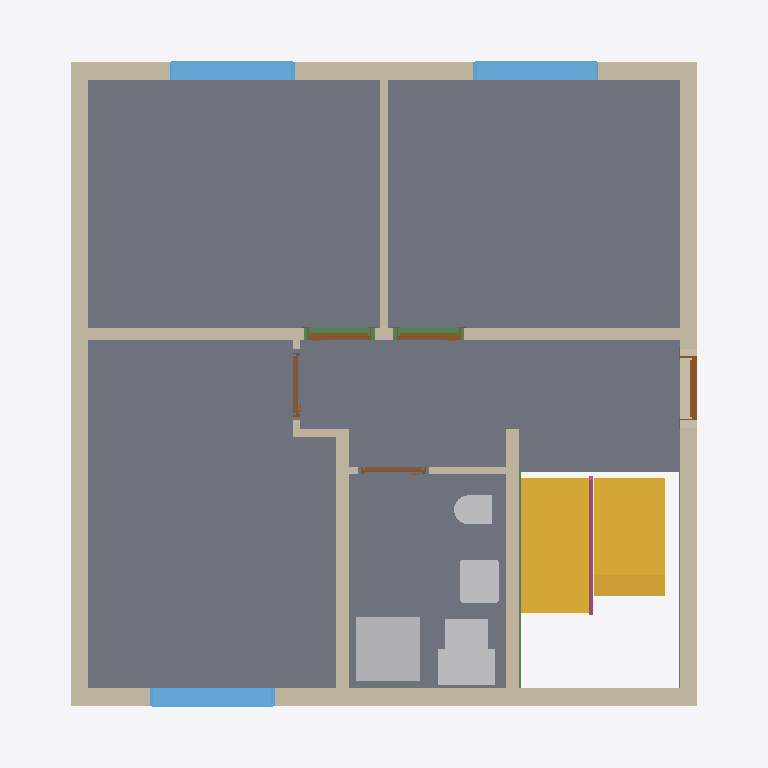
Plan cut of the same IFC building model at storey 'Basement ceiling' (level -0.21 m, cut at 1.19 m), seen from above with north up, elements coloured by IFC class: 11 walls (beige), 8 slabs (grey), 5 other elements (light grey), 5 doors (brown), 3 windows (light blue), 3 beams (green), 2 stairs (yellow), 1 railing (pink). Cut surfaces are drawn darker.
Extent 9.9 m × 9.6 m × 13.1 m (x, y, z). Storeys (15): Foundation at -3.21 m; Basement at -2.56 m; Basement ceiling at -0.21 m; Ground floor at 0.00 m; Facades at 0.00 m; Ceiling at 2.97 m; Upper floor at 3.18 m; Roof - Thermal insulation under rafters at 3.18 m; Roof - Vapour barrier at 3.18 m; Roof - Gypsum plasterboard at 3.18 m; Roof - MDF at 3.18 m; Roof - Roofing underlay at 3.18 m; Roof - Counter-battens at 3.18 m; Roof - Tile battens at 3.18 m; Roof - Roof tiles at 3.18 m. Elements (287): 154 IfcBeam, 40 IfcSlab, 33 IfcWall, 10 IfcFurniture, 9 IfcDoor, 8 IfcCovering, 8 IfcFooting, 7 IfcWindow, 6 IfcBuildingElementProxy, 5 IfcSanitaryTerminal, 4 IfcStair, 2 IfcRailing.

HEADER;
FILE_DESCRIPTION(('ViewDefinition[DesignTransferView]'),'2;1');
FILE_NAME('/dev/null','2026-11-09T10:07:53+01:00',(''),(''),'IfcOpenShell 0.8.5','IfcOpenShell 0.8.5','Nobody');
FILE_SCHEMA(('IFC4'));
ENDSEC;
DATA;
#1=IFCPROJECT('0wukuyzg1D1QePj5VNhsjL',$,'House 2',$,$,$,$,(#10,#15),#5);
#19=IFCSITE('3diqQavuX3zvRuAFKgMF2M',$,'Site',$,$,#27,$,$,$,$,$,$,$,$);
#20=IFCBUILDING('1H0uXVLwjAcx$taQO6Tl8M',$,'House 2',$,$,#32,$,$,$,$,$,$);
#33=IFCBUILDINGSTOREY('19ljhctXX9AgKIsUSlaRSJ',$,'Foundation',$,$,#39,$,$,$,-3.21);
#40=IFCBUILDINGSTOREY('3xrq2XPHTBYvvUS35$otYq',$,'Basement',$,$,#45,$,$,$,-2.56);
#46=IFCBUILDINGSTOREY('2f4bAIYvL9LQbpqg_Ibt5K',$,'Basement ceiling',$,$,#51,$,$,$,-0.21);
#52=IFCBUILDINGSTOREY('3$3nUD8GHBXwmwyunGz3cy',$,'Ground floor',$,$,#57,$,$,$,0.0);
#58=IFCBUILDINGSTOREY('2chkjmvuX8AvZhZmkHTto3',$,'Ceiling',$,$,#63,$,$,$,2.97);
#64=IFCBUILDINGSTOREY('121AEVVNv7yBe87qMFDMAt',$,'Upper floor',$,$,#69,$,$,$,3.18);
#23808=IFCBUILDINGSTOREY('08lOGyaYH5$QGddlVBk3Fq',$,'Roof - Thermal insulation under rafters','Visibility container for Thermal insulation under rafters','ROOF_LAYER',#23813,$,$,$,3.18);
#23814=IFCBUILDINGSTOREY('3al7i3ZeLAoQhomSUopEro',$,'Roof - Vapour barrier','Visibility container for Vapour barrier','ROOF_LAYER',#23819,$,$,$,3.18);
#23820=IFCBUILDINGSTOREY('1o54a2jwL1_ur0c3EIeFQt',$,'Roof - Gypsum plasterboard','Visibility container for Gypsum plasterboard','ROOF_LAYER',#23825,$,$,$,3.18);
#23826=IFCBUILDINGSTOREY('03$A1bs3LDChMt02LOR2tU',$,'Roof - MDF','Visibility container for MDF','ROOF_LAYER',#23831,$,$,$,3.18);
#23832=IFCBUILDINGSTOREY('3NbsspAaXFAvtnTozWz0e7',$,'Roof - Roofing underlay','Visibility container for Roofing underlay','ROOF_LAYER',#23837,$,$,$,3.18);
#23838=IFCBUILDINGSTOREY('0DQagSDD55Whwwxb_F6fZ9',$,'Roof - Counter-battens','Visibility container for Counter-battens','ROOF_LAYER',#23843,$,$,$,3.18);
#23844=IFCBUILDINGSTOREY('3HvAm67H5F8xu3QhwVm1CE',$,'Roof - Tile battens','Visibility container for Tile battens','ROOF_LAYER',#23849,$,$,$,3.18);
#23850=IFCBUILDINGSTOREY('11AKHFQmv4gP3w13sjv4L9',$,'Roof - Roof tiles','Visibility container for Roof tiles','ROOF_LAYER',#23855,$,$,$,3.18);
#32936=IFCBUILDINGSTOREY('2F2ZPjf1D8NxnsGOlHkfWZ',$,'Facades','Visibility container for grey/white facades and timber roof-edge boards','FACADE_LAYER',#32941,$,$,$,0.0);
#2501=IFCSLAB('0jq1qmiZTDtx5IYRbqt8Oe',$,'Pokoj 3',$,$,#2506,#2513,$,$);
#2425=IFCSLAB('3_78EvgUL5iOg9ktBU6bsG',$,'Pokoj 1',$,$,#2430,#2437,$,$);
#2468=IFCSLAB('11T9FLa0jFZA5$TzGpYWvM',$,'Pokoj 2',$,$,#2473,#2480,$,$);
#2534=IFCSLAB('1uNDvPosTAg9aBOEy9gAXN',$,'Chodba',$,$,#2539,#2546,$,$);
#2567=IFCSLAB('2K9XlvJ5DBGQkQCJv5qiqd',$,'Koupelna',$,$,#2572,#2579,$,$);
#176=IFCWALL('3rnsCrlEz9weC0NJq9RDKv',$,'Wall 4',$,$,#185,#196,$,$);
#126=IFCWALL('11O6XLc5D6ZR16W8XSxJ33',$,'Wall 2',$,$,#135,#146,$,$);
#3691=IFCSTAIR('3dyp6YMsL9DPjxWSuBdKUA',$,'Basement upper stair flight',$,$,#3698,$,$,.STRAIGHT_RUN_STAIR.);
#99=IFCWALL('2bO$3UtCzC6gt8xGquROZb',$,'Wall 1',$,$,#110,#121,$,$);
#3291=IFCSTAIR('1cQg1IRSr1UB$lrgmud4Ih',$,'Lower stair flight',$,$,#3298,$,$,.STRAIGHT_RUN_STAIR.);
#151=IFCWALL('3399WdGUv3iP7pr268BmBS',$,'Wall 3',$,$,#160,#171,$,$);
#201=IFCWALL('0zNhGTPWj00OXgZueyHl5Z',$,'Wall 5',$,$,#211,#222,$,$);
#3199=IFCSANITARYTERMINAL('0HgLZDuqP6q8btQCwK9GRU',$,'Sprcha',$,$,#3220,#3208,$,$);
#253=IFCWALL('0kHPNYF7r73AxPOttBdYf5',$,'Hallway - Pokoj 3 lower wall',$,$,#262,#273,$,$);
#329=IFCWALL('2JNa36VvbBgBVK$Y1ccnZ6',$,'Stairway - hallway and bathroom wall',$,$,#338,#349,$,$);
#2621=IFCWINDOW('1bonUzA8XCoQqUHdE_Rxn5',$,'Pokoj 1 window',$,$,#2698,#2622,$,1.3750000000000002,1.75,.WINDOW.,.SINGLE_PANEL.,$);
#2717=IFCWINDOW('2K6sLCShLCTwARdw19hEEs',$,'Pokoj 2 window',$,$,#2794,#2718,$,1.3750000000000002,1.75,.WINDOW.,.SINGLE_PANEL.,$);
#2813=IFCWINDOW('12t6MKN3TF0gVkQuNfHNYS',$,'Pokoj 3 window',$,$,#2890,#2814,$,1.3750000000000002,1.75,.WINDOW.,.SINGLE_PANEL.,$);
#3221=IFCFURNITURE('27JSnnOLrDMwimXfWuiMiH',$,'Hydro-?box',$,'Hydro-?box',#3226,#3233,$,.USERDEFINED.);
#227=IFCWALL('3FW7UT8Nf1XQW8cErAqnnK',$,'Wall 6',$,$,#237,#248,$,$);
#3137=IFCSANITARYTERMINAL('2DvxXELfH5lvO3jXcGoCVm',$,'Umyvadlo',$,$,#3158,#3146,$,$);
#3256=IFCFURNITURE('3A0kwHThr0bOjZBgtuokg2',$,'Vodo-?měr',$,'Vodo-?měr',#3261,#3268,$,.USERDEFINED.);
#3067=IFCSANITARYTERMINAL('18LUve7$b1Ge$GS4uzWdxo',$,'WC',$,$,#3088,#3076,$,$);
#17253=IFCSLAB('27RD5aAS91gQr2L0mWKszv',$,'Basement ceiling - Chodba',$,$,#17258,#17262,$,.FLOOR.);
#29277=IFCBEAM('1dPscq3$X5FQR_aRLGqP0Y',$,'Ring beam 5',$,'Ring beam',#29282,#29291,$,.BEAM.);
#354=IFCWALL('2o_X9RpgzFTRF4n0L5FovI',$,'Hallway - bathroom SDK wall',$,$,#363,#374,$,$);
#3740=IFCRAILING('1UZXiqk5nAYA8GsWJuM7E_',$,'Basement stair flight railing',$,$,#3745,#3931,$,.GUARDRAIL.);
#469=IFCDOOR('3Qm0mYjfz8jPiNYOG0IRLI',$,'Entrance door',$,$,#589,#480,$,2.125,0.9,.DOOR.,.SINGLE_SWING_RIGHT.,$);
#626=IFCDOOR('1tLntApAP3FfmV8OLYaPAt',$,'Pokoj 1 door',$,$,#746,#637,$,2.33,0.9,.DOOR.,.SINGLE_SWING_RIGHT.,$);
#783=IFCDOOR('2gA5yR63L0iuMeqnt9x2P1',$,'Pokoj 2 door',$,$,#903,#794,$,2.33,0.9,.DOOR.,.SINGLE_SWING_LEFT.,$);
#29664=IFCBEAM('2FMwMtydz02e98XWPRx6wr',$,'Ring beam 8',$,'Ring beam',#29669,#29678,$,.BEAM.);
#278=IFCWALL('2ecwXOuAjEBAZao4ZB9HDa',$,'Hallway - Pokoj 3 wall return',$,$,#288,#299,$,$);
#1097=IFCDOOR('0EV4jHOon1eRZ3d$SMBokT',$,'Koupelna door',$,$,#1217,#1108,$,2.33,0.9,.DOOR.,.SINGLE_SWING_LEFT.,$);
#940=IFCDOOR('2ezqn649D2lPzSY61itYMy',$,'Pokoj 3 door',$,$,#1060,#951,$,2.33,0.9,.DOOR.,.SINGLE_SWING_RIGHT.,$);
#28890=IFCBEAM('3N5h3ktEn3aAI2DwNu6tkK',$,'Ring beam 2',$,'Ring beam',#28895,#28904,$,.BEAM.);
#16449=IFCSLAB('16l2ZnwOz6exgj_ZeTauNm',$,'Basement ceiling - Pokoj 3 garden part',$,$,#16454,#16458,$,.FLOOR.);
#304=IFCWALL('26znWdfDzBn89PDCFqDoze',$,'Hallway - Pokoj 3 upper wall',$,$,#313,#324,$,$);
#18463=IFCSLAB('2Vph7lTM5EkeoJrxt2_0Ta',$,'Basement ceiling - Koupelna',$,$,#18468,#18472,$,.FLOOR.);
ENDSEC;
